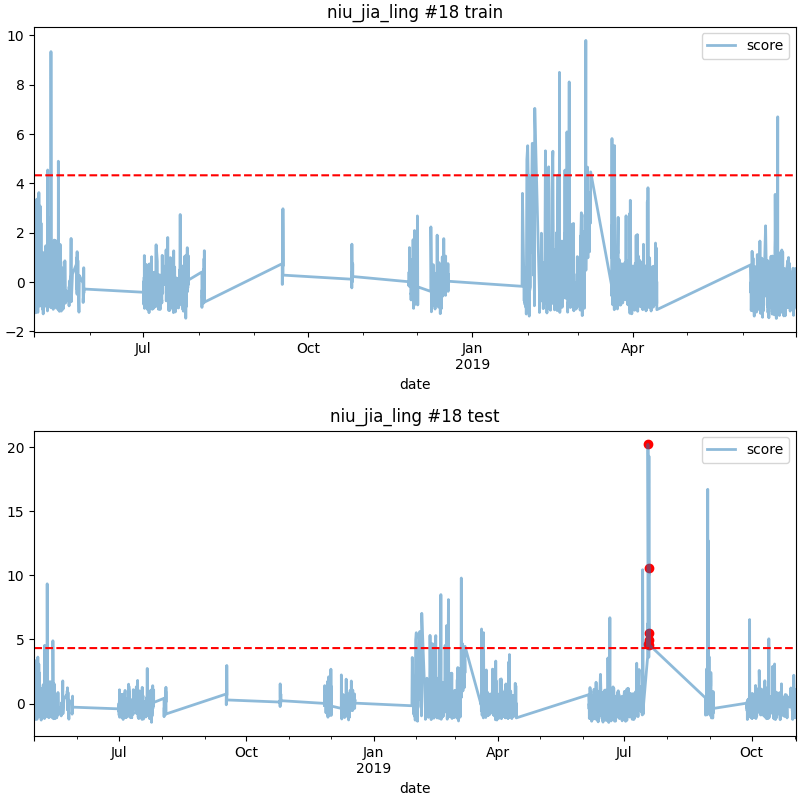

Data behind this chart, as committed beside it:
date, score
2019-07-18 03:00, 4.617
2019-07-18 04:00, 20.23
2019-07-18 23:00, 10.6
2019-07-19 00:00, 5.497
2019-07-19 01:00, 4.994
2019-07-19 02:00, 4.588
